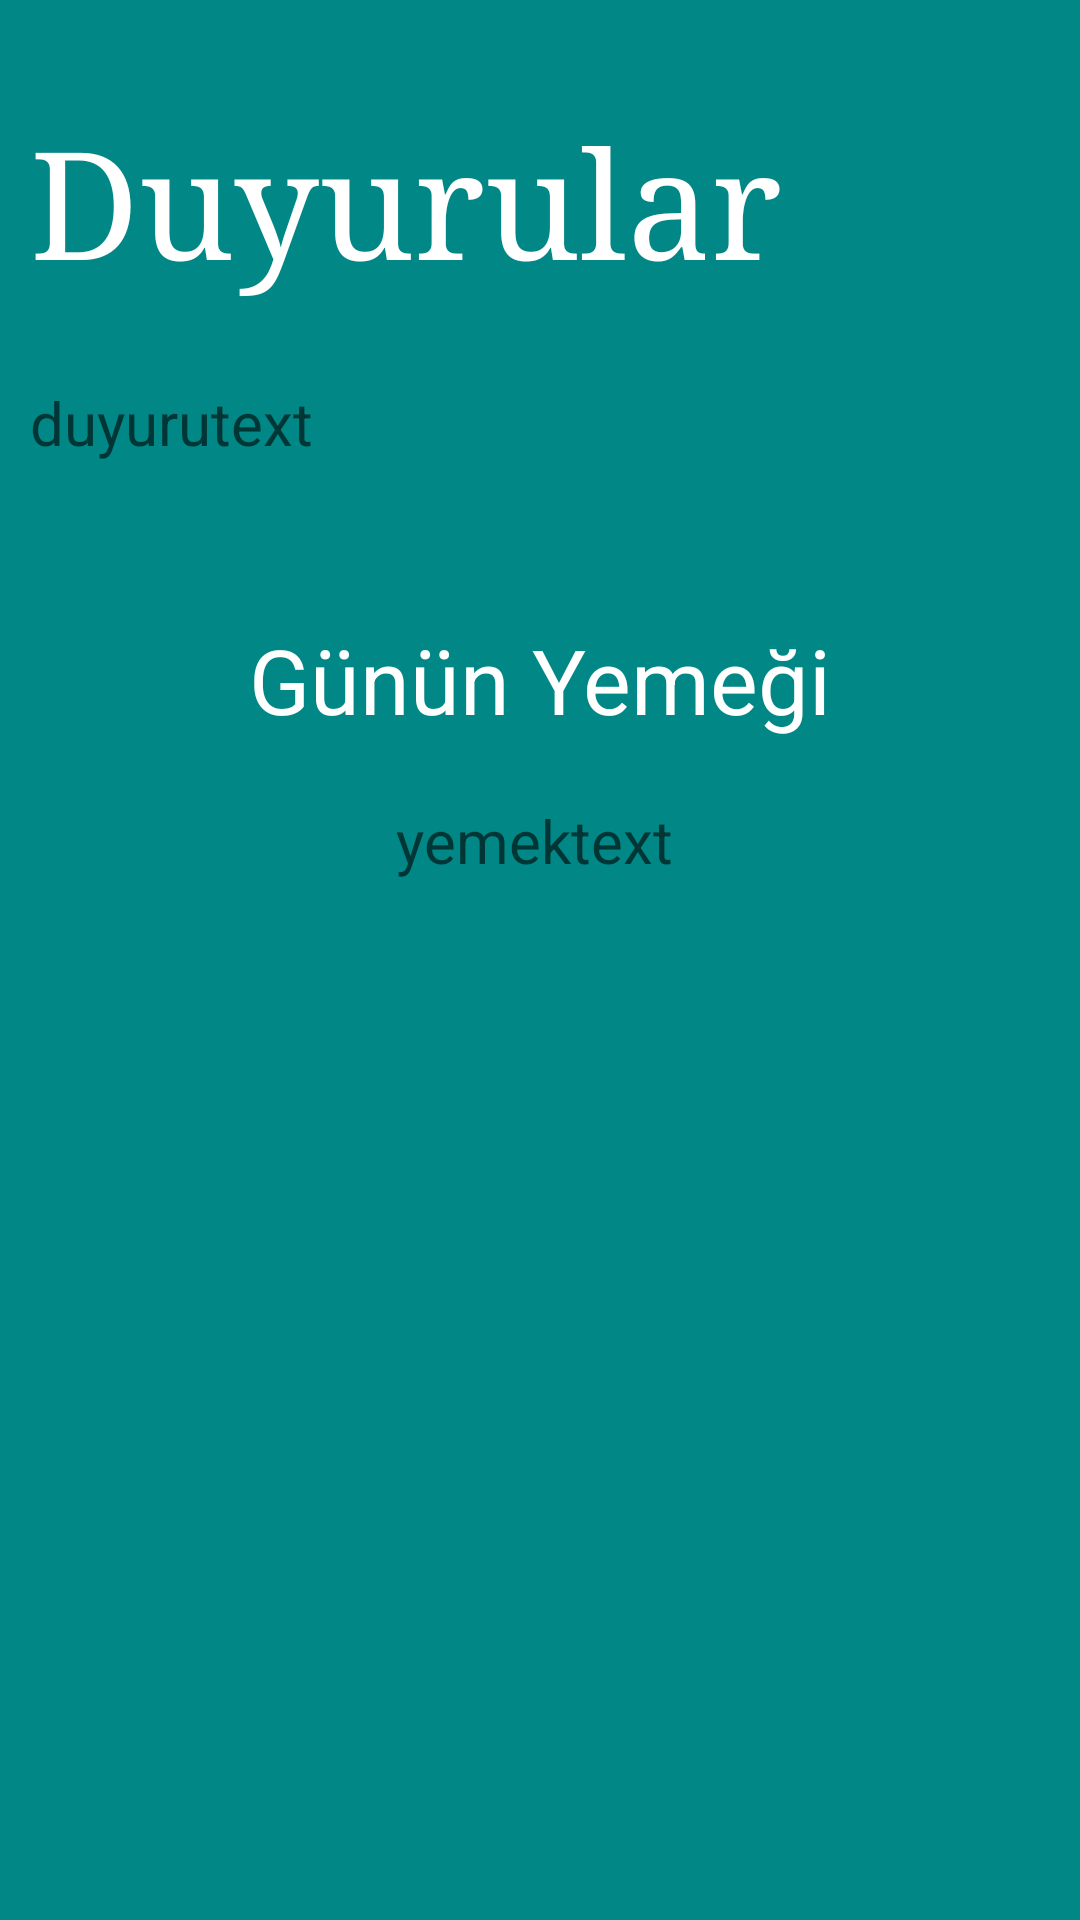

Here is an Android app screen rendered from its layout file. Give the layout XML and the strings, colors and styles it references.
<!-- AndroidManifest.xml: application theme Theme.Login4 -->
<!-- res/layout/activity_anasayfa.xml -->
<?xml version="1.0" encoding="utf-8"?>
<androidx.drawerlayout.widget.DrawerLayout xmlns:android="http://schemas.android.com/apk/res/android"
    xmlns:app="http://schemas.android.com/apk/res-auto"
    xmlns:tools="http://schemas.android.com/tools"
    android:id="@+id/drawerlayout"
    android:layout_width="match_parent"
    android:layout_height="match_parent"
    tools:context=".AnasayfaActivity">

    <androidx.constraintlayout.widget.ConstraintLayout
        android:layout_width="match_parent"
        android:layout_height="match_parent"
        android:background="@color/teal_700">

        <TextView
            android:id="@+id/anasayfaBaslik"
            android:layout_width="0dp"
            android:layout_height="wrap_content"
            android:layout_marginTop="24dp"
            android:fontFamily="serif"
            android:padding="10dp"
            android:text="Duyurular"
            android:textColor="@color/white"
            android:textSize="50dp"
            app:layout_constraintBottom_toTopOf="@+id/anasayfaDuyurular"
            app:layout_constraintEnd_toEndOf="parent"
            app:layout_constraintStart_toStartOf="parent"
            app:layout_constraintTop_toTopOf="parent" />

        <TextView
            android:id="@+id/anasayfaDuyurular"
            android:layout_width="0dp"
            android:layout_height="wrap_content"
            android:layout_marginTop="8dp"
            android:hint="duyurutext"
            android:padding="10dp"
            android:textColor="@color/white"
            android:textSize="20dp"
            app:layout_constraintEnd_toEndOf="parent"
            app:layout_constraintHorizontal_bias="0.0"
            app:layout_constraintStart_toStartOf="parent"
            app:layout_constraintTop_toBottomOf="@+id/anasayfaBaslik" />

        <LinearLayout
            android:layout_width="wrap_content"
            android:layout_height="wrap_content"
            android:layout_marginTop="32dp"
            android:orientation="vertical"
            app:layout_constraintEnd_toEndOf="parent"
            app:layout_constraintStart_toStartOf="parent"
            app:layout_constraintTop_toBottomOf="@+id/anasayfaDuyurular">

            <TextView
                android:id="@+id/anasayfaGununyemegi"
                android:layout_width="wrap_content"
                android:layout_height="wrap_content"
                android:layout_marginBottom="10dp"
                android:layout_weight="1"
                android:padding="10dp"
                android:text="Günün Yemeği"
                android:textColor="@color/white"
                android:textSize="30dp" />

            <TextView
                android:id="@+id/anasayfaYemek"
                android:layout_width="wrap_content"
                android:textAlignment="center"
                android:layout_height="wrap_content"
                android:layout_marginStart="59dp"
                android:layout_weight="1"
                android:hint="yemektext"
                android:textColor="@color/white"
                android:textSize="20dp" />
        </LinearLayout>
    </androidx.constraintlayout.widget.ConstraintLayout>
        <com.google.android.material.navigation.NavigationView
            android:id="@+id/navigationView"
            android:layout_width="wrap_content"
            android:layout_height="match_parent"
            app:menu="@menu/navigation_menu"
            app:headerLayout="@layout/navigation_header"
            android:layout_gravity="start"
            android:fitsSystemWindows="true"/>
</androidx.drawerlayout.widget.DrawerLayout>
<!-- res/layout/navigation_header.xml (included above) -->
<?xml version="1.0" encoding="utf-8"?>
<androidx.constraintlayout.widget.ConstraintLayout xmlns:android="http://schemas.android.com/apk/res/android"
    xmlns:tools="http://schemas.android.com/tools"
    android:layout_width="match_parent"
    android:layout_height="175dp"
    xmlns:app="http://schemas.android.com/apk/res-auto"
    android:background="@color/teal_700">

    <TextView
        android:id="@+id/textView"
        android:layout_width="wrap_content"
        android:layout_height="wrap_content"
        android:layout_marginStart="16dp"
        android:layout_marginTop="8dp"
        android:layout_marginEnd="16dp"
        android:text="Atatürk Üniversitesi OBS"
        android:textColor="@color/white"
        android:textSize="20sp"
        app:layout_constraintBottom_toBottomOf="parent"
        app:layout_constraintEnd_toEndOf="parent"
        app:layout_constraintHorizontal_bias="0.34"
        app:layout_constraintStart_toStartOf="parent"
        app:layout_constraintTop_toTopOf="parent"
        app:layout_constraintVertical_bias="0.90999997" />

    <ImageView
        android:id="@+id/imageView2"
        android:layout_width="215dp"
        android:layout_height="108dp"
        android:layout_marginTop="8dp"
        app:layout_constraintBottom_toTopOf="@+id/textView"
        app:layout_constraintEnd_toEndOf="parent"
        app:layout_constraintHorizontal_bias="0.37"
        app:layout_constraintStart_toStartOf="parent"
        app:layout_constraintTop_toTopOf="parent"
        app:srcCompat="@drawable/ataturkuni_logo" />

</androidx.constraintlayout.widget.ConstraintLayout>
<!-- resources referenced by this layout -->
<resources>
  <color name="teal_700">#FF018786</color>
  <color name="white">#FFFFFFFF</color>
  <style name="Theme.Login4" parent="Theme.MaterialComponents.DayNight.DarkActionBar">
          
          <item name="colorPrimary">@color/purple_500</item>
          <item name="colorPrimaryVariant">@color/purple_700</item>
          <item name="colorOnPrimary">@color/white</item>
          
          <item name="colorSecondary">@color/teal_200</item>
          <item name="colorSecondaryVariant">@color/teal_700</item>
          <item name="colorOnSecondary">@color/black</item>
          
          <item name="android:statusBarColor">?attr/colorPrimaryVariant</item>
          
      </style>
  <color name="purple_500">#191E30</color>
  <color name="purple_700">#060709</color>
  <color name="teal_200">#FF03DAC5</color>
  <color name="black">#FF000000</color>
</resources>
